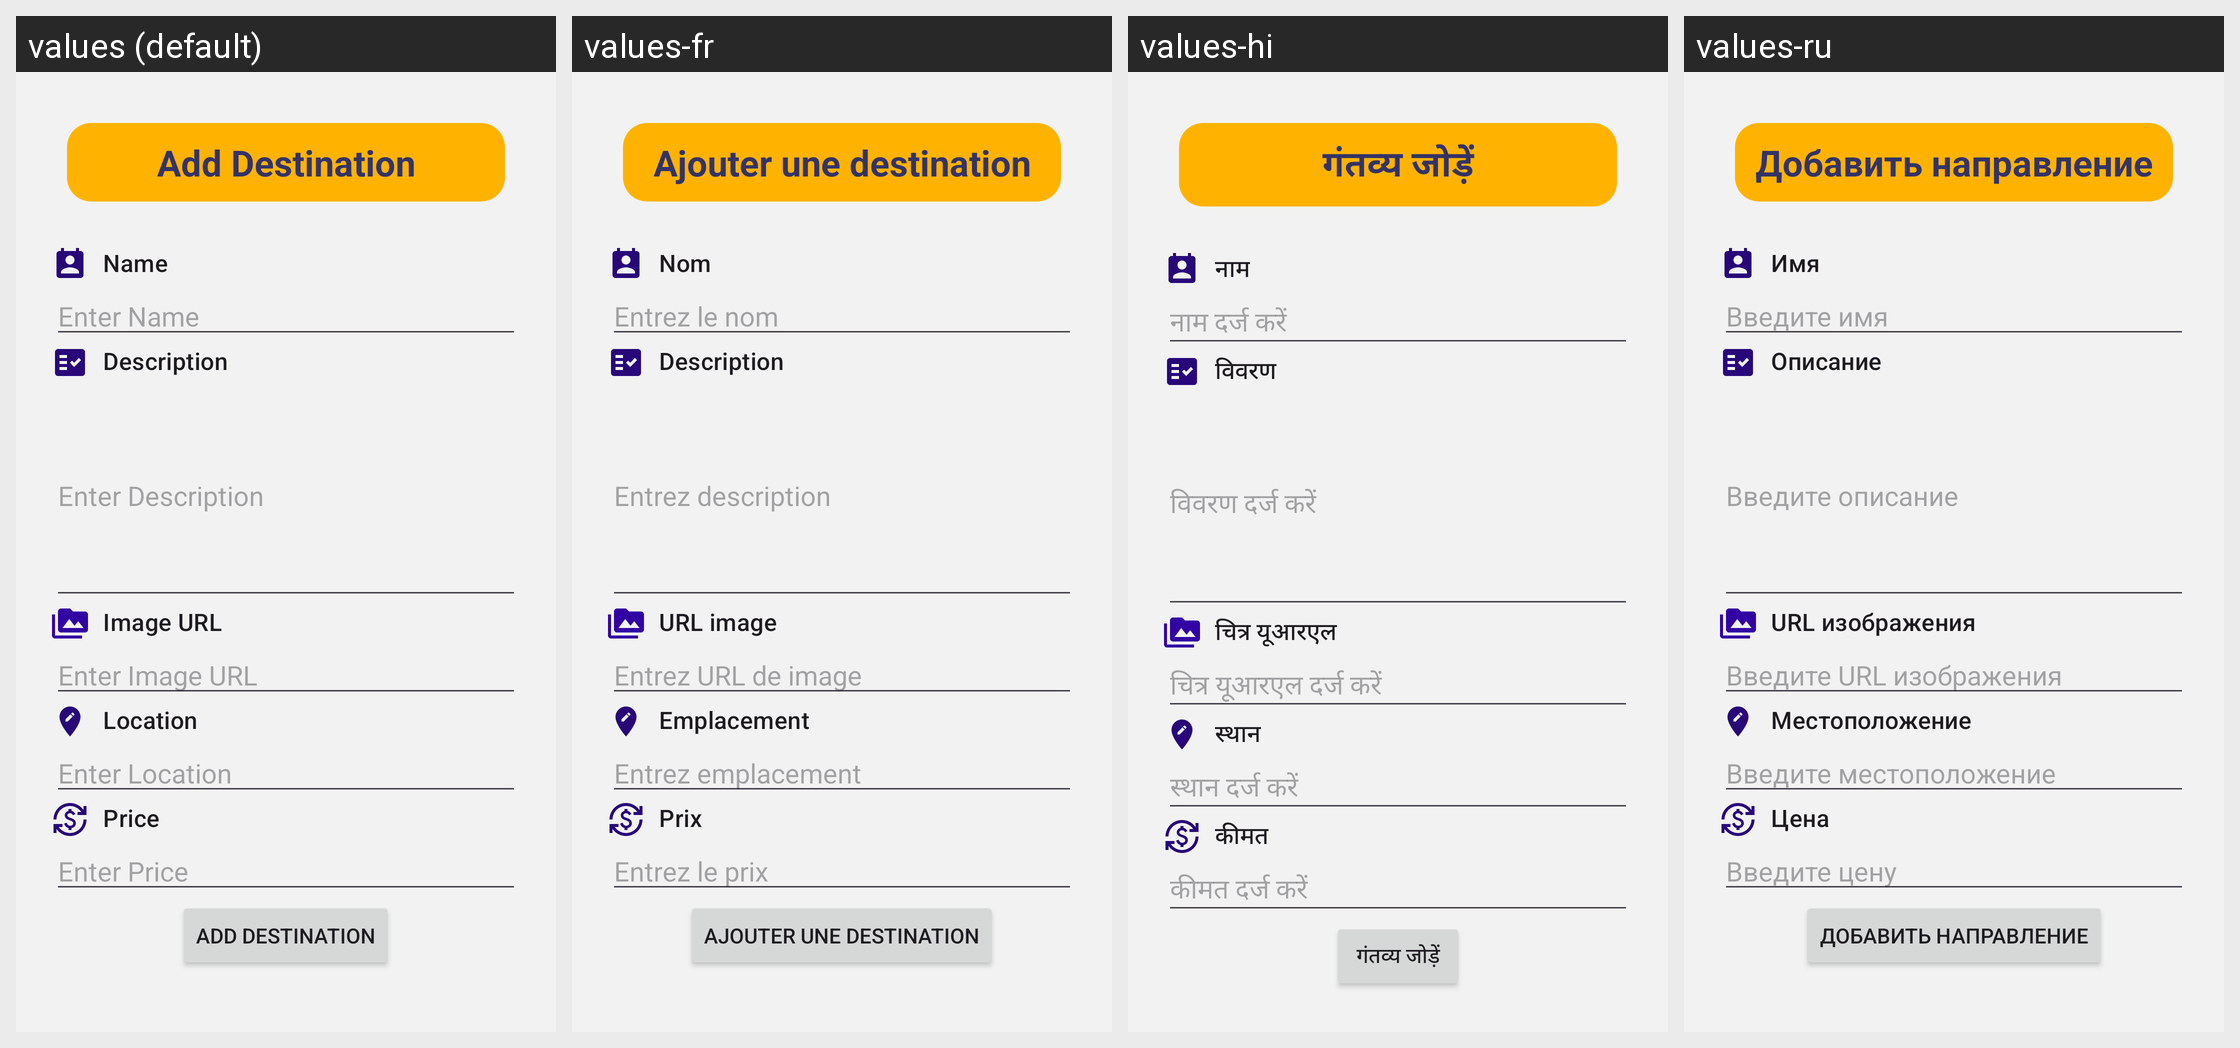

For this localized Android screen grid, give each drawn string resource with its value in every locale shown.
Android screen res/layout/fragment_add_destination.xml rendered under 4 locales, left to right: values (default), values-fr, values-hi, values-ru. Device: Nexus 5 (rendered at 1080×1920; each locale shown at half size, 540×960, under a caption strip naming it); theme Theme.Tripify.
Other locales in the repository, not shown: values-ar, values-bn, values-es, values-zh.
Strings drawn on this screen, with the default value and each locale's value (text and hints the layout hard-codes, and strings that could not be matched under every locale, appear in the picture but are not listed):

add_destination
  values: Add Destination
  values-fr: Ajouter une destination
  values-hi: गंतव्य जोड़ें
  values-ru: Добавить направление

name
  values: Name
  values-fr: Nom
  values-hi: नाम
  values-ru: Имя

enter_name
  values: Enter Name
  values-fr: Entrez le nom
  values-hi: नाम दर्ज करें
  values-ru: Введите имя

description
  values: Description
  values-fr: Description
  values-hi: विवरण
  values-ru: Описание

enter_description
  values: Enter Description
  values-fr: Entrez description
  values-hi: विवरण दर्ज करें
  values-ru: Введите описание

image_url
  values: Image URL
  values-fr: URL image
  values-hi: चित्र यूआरएल
  values-ru: URL изображения

enter_image_url
  values: Enter Image URL
  values-fr: Entrez URL de image
  values-hi: चित्र यूआरएल दर्ज करें
  values-ru: Введите URL изображения

location
  values: Location
  values-fr: Emplacement
  values-hi: स्थान
  values-ru: Местоположение

enter_location
  values: Enter Location
  values-fr: Entrez emplacement
  values-hi: स्थान दर्ज करें
  values-ru: Введите местоположение

price
  values: Price
  values-fr: Prix
  values-hi: कीमत
  values-ru: Цена

enter_price
  values: Enter Price
  values-fr: Entrez le prix
  values-hi: कीमत दर्ज करें
  values-ru: Введите цену
